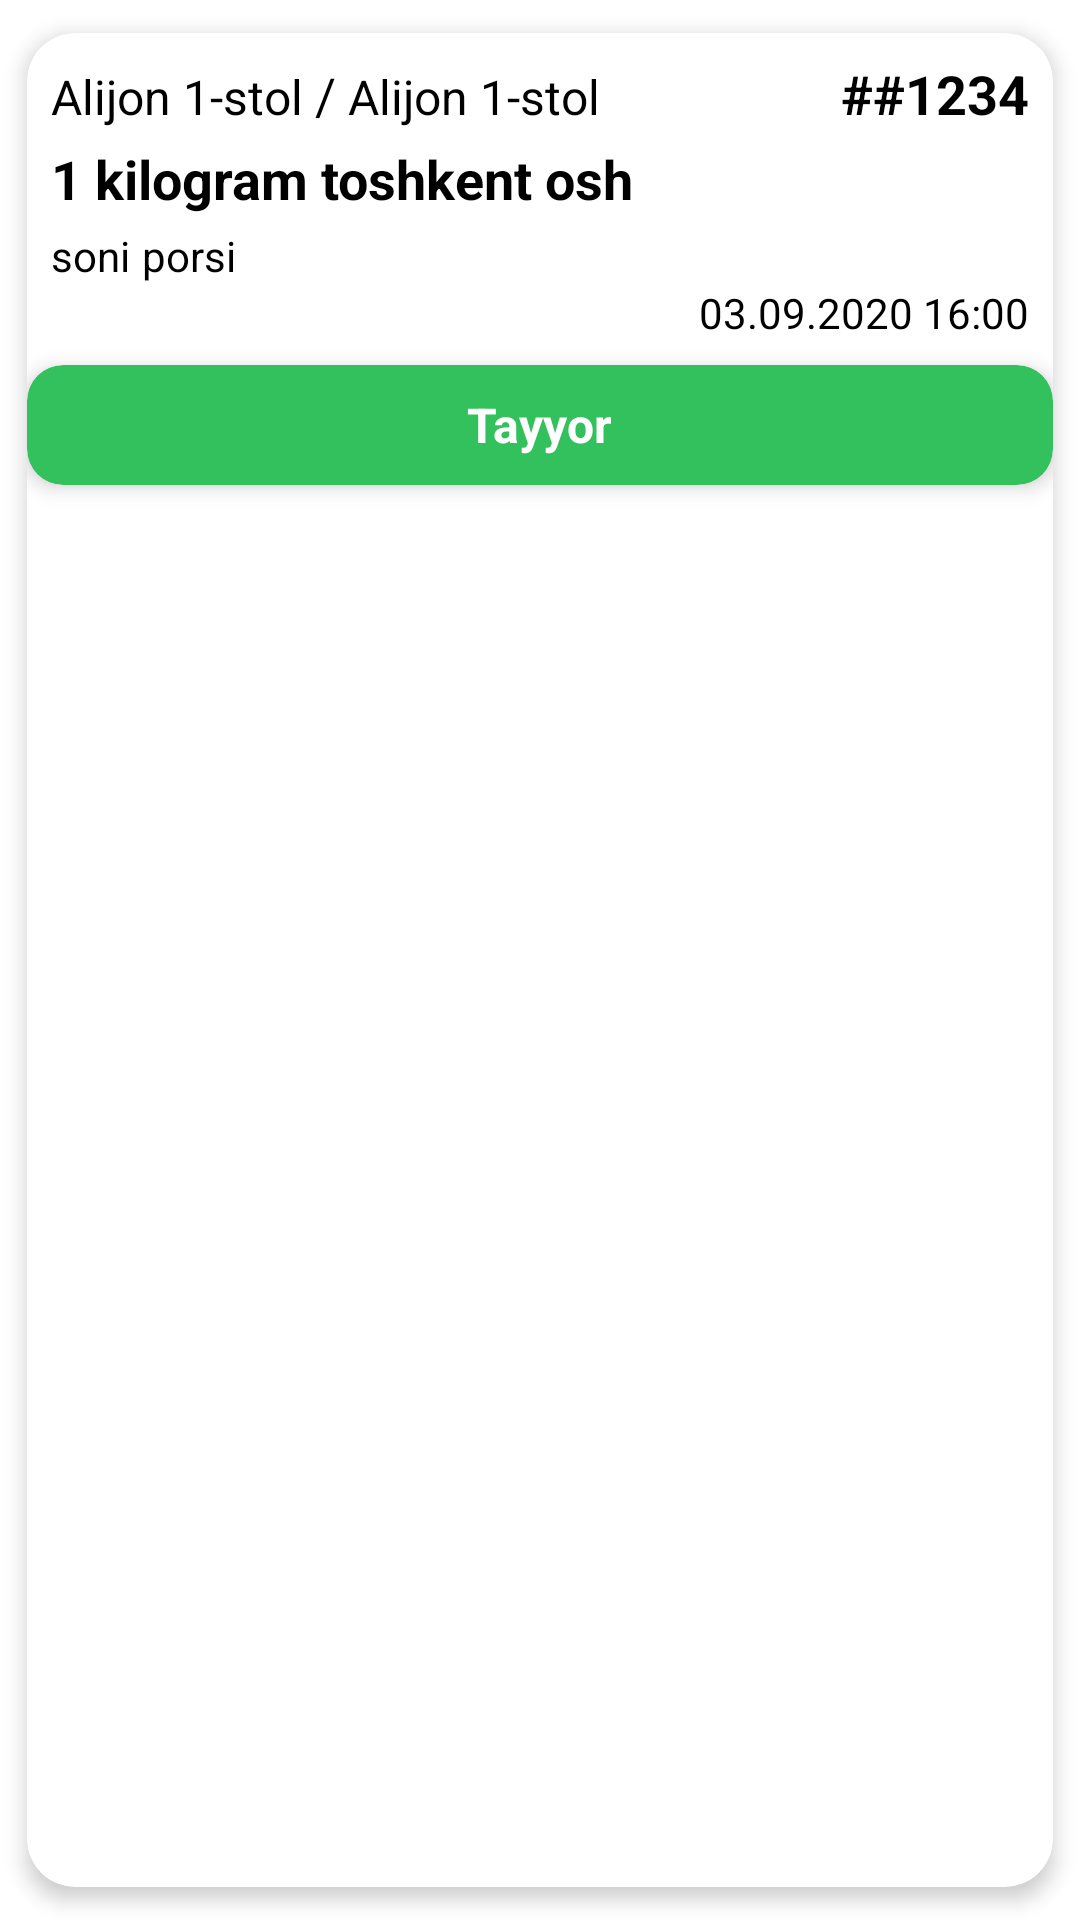

This screen was rendered from an Android layout file. Write that file and the resources it references.
<!-- AndroidManifest.xml: application theme AppTheme -->
<!-- res/layout/proccesing_itemadapter.xml -->
<?xml version="1.0" encoding="utf-8"?>
<androidx.cardview.widget.CardView xmlns:android="http://schemas.android.com/apk/res/android"
    android:layout_width="match_parent"
    xmlns:app="http://schemas.android.com/apk/res-auto"
    app:cardBackgroundColor="@color/white"
    app:cardElevation="4dp"
    app:cardCornerRadius="16dp"
    android:layout_marginTop="8dp"
    app:cardUseCompatPadding="true"
    android:layout_height="wrap_content">

    <LinearLayout
        android:layout_width="match_parent"
        android:layout_height="match_parent"
        android:orientation="vertical">

        <LinearLayout
            android:layout_width="match_parent"
            android:layout_height="wrap_content"
            android:layout_marginRight="8dp"
            android:layout_marginLeft="8dp"
            android:layout_marginTop="8dp"
            android:orientation="horizontal">
            <TextView
                android:id="@+id/tv_person"
                android:layout_width="wrap_content"
                android:layout_height="wrap_content"
                android:text="Alijon 1-stol"
                android:textColor="@color/black"
                android:textSize="16sp"/>
            <TextView
                android:layout_width="wrap_content"
                android:layout_height="wrap_content"
                android:layout_marginLeft="4dp"
                android:text="/"
                android:textColor="@color/black"
                android:textSize="17sp"/>
            <TextView
                android:id="@+id/tv_table"
                android:layout_width="wrap_content"
                android:layout_weight="2"
                android:layout_marginLeft="4dp"
                android:layout_height="wrap_content"
                android:text="Alijon 1-stol"
                android:textColor="@color/black"
                android:textSize="16sp"/>
            <TextView
                android:layout_width="wrap_content"
                android:layout_height="wrap_content"
                android:text="#"
                android:textStyle="bold"
                android:textColor="@color/black"
                android:textSize="18sp"/>
            <TextView
                android:id="@+id/tv_orderid"
                android:layout_width="wrap_content"
                android:layout_height="wrap_content"
                android:text="#1234"
                android:textStyle="bold"
                android:textColor="@color/black"
                android:textSize="18sp"/>
        </LinearLayout>
        <TextView
            android:id="@+id/tv_food_name"
            android:layout_width="match_parent"
            android:layout_height="wrap_content"
            android:layout_marginTop="4dp"
            android:layout_marginLeft="8dp"
            android:textStyle="bold"
            android:layout_marginRight="8dp"
            android:text="1 kilogram toshkent osh"
            android:textColor="@color/black"
            android:textSize="18sp"/>
        <TextView
            android:id="@+id/tv_comment"
            android:layout_width="match_parent"
            android:layout_height="wrap_content"
            android:layout_marginTop="4dp"
            android:layout_marginLeft="8dp"
            android:visibility="gone"
            android:layout_marginRight="8dp"
            android:text="Yog`sizroq qilib bedana tuxumi va qazi bilan"
            android:textColor="@color/black"
            android:textSize="16sp"/>

        <LinearLayout
            android:layout_width="match_parent"
            android:layout_height="wrap_content"
            android:layout_marginTop="4dp"
            android:orientation="horizontal">
            <TextView
                android:id="@+id/tv_count"
                android:layout_width="wrap_content"
                android:layout_height="wrap_content"
                android:text="soni"
                android:layout_marginLeft="8dp"
                android:gravity="right"
                android:layout_marginRight="4dp"
                android:textColor="@color/black"
                android:textSize="14sp"/>

            <TextView
                android:id="@+id/tv_unit"
                android:layout_width="wrap_content"
                android:layout_height="wrap_content"
                android:text="porsi"
                android:gravity="right"
                android:layout_marginRight="8dp"
                android:textColor="@color/black"
                android:textSize="14sp"/>
        </LinearLayout>
        <LinearLayout
            android:layout_width="match_parent"
            android:layout_height="wrap_content"
            android:orientation="horizontal">

            <TextView
                android:id="@+id/tv_date"
                android:layout_width="match_parent"
                android:layout_height="wrap_content"
                android:text="03.09.2020 16:00"
                android:layout_marginLeft="8dp"
                android:gravity="right"
                android:layout_marginBottom="4dp"
                android:layout_marginRight="8dp"
                android:textColor="@color/black"
                android:textSize="14sp"/>

        </LinearLayout>

        <androidx.cardview.widget.CardView
            android:id="@+id/btnCart"
            android:layout_width="match_parent"
            android:layout_height="40dp"
            app:cardCornerRadius="12dp"
            android:layout_marginTop="4dp"
            app:cardBackgroundColor="@color/colorAccent"
            app:cardElevation="4dp">
            <TextView
                android:id="@+id/tvOrderItem"
                android:layout_width="wrap_content"
                android:layout_height="wrap_content"
                android:text="Tayyor"
                android:textSize="16sp"
                android:textStyle="bold"
                android:textColor="@color/white"
                android:layout_gravity="center"/>
        </androidx.cardview.widget.CardView>
    </LinearLayout>
</androidx.cardview.widget.CardView>
<!-- resources referenced by this layout -->
<resources>
  <color name="black">#000</color>
  <color name="colorAccent">#33C15D</color>
  <color name="white">#fff</color>
  <style name="AppTheme" parent="Theme.MaterialComponents.Light.NoActionBar">
          <item name="colorPrimary">@color/colorPrimary</item>
          <item name="colorPrimaryDark">@color/colorPrimaryDark</item>
          <item name="colorAccent">@color/colorAccent</item>
          <item name="android:navigationBarColor" tools:targetApi="lollipop">@color/white</item>
          <item name="android:windowLightNavigationBar" tools:targetApi="o_mr1">true</item>
          <item name="textInputStyle">@style/TextLabel</item>
          <item name="hintTextAppearance">@style/TextLabelHint</item>
      </style>
  <color name="colorPrimary">#1a237e</color>
  <color name="colorPrimaryDark">#000051</color>
  <style name="TextLabel" parent="Widget.MaterialComponents.TextInputLayout.OutlinedBox">
          <item name="boxStrokeColor">@color/colorPrimary</item>
          <item name="hintTextColor">@color/colorPrimary</item>
          <item name="colorAccent">@color/colorAccent</item>
          <item name="colorControlNormal">@color/black</item>
          <item name="colorControlActivated">@color/colorAccent</item>
      </style>
  <style name="TextLabelHint" parent="TextAppearance.Design.Hint">
          <item name="android:textSize">14sp</item>
      </style>
</resources>
